Labelled photos from "data", an image-classification folder in Kymer0615/GraffitiTagGeneration. The possible labels are: graffiti, text.

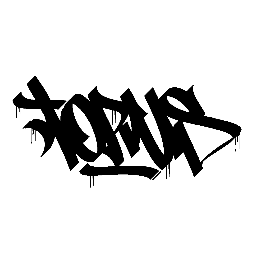
Label: graffiti

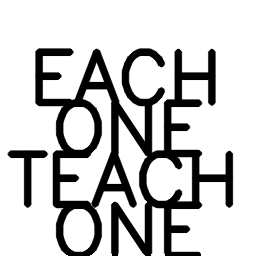
Label: text

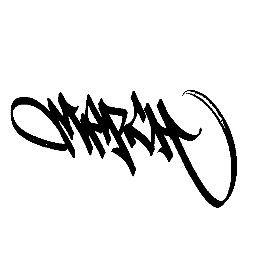
Label: graffiti

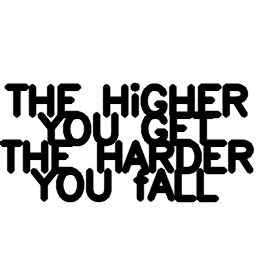
Label: text

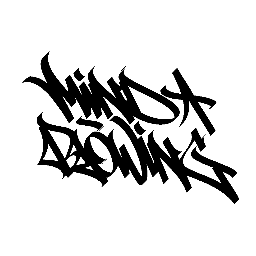
Label: graffiti

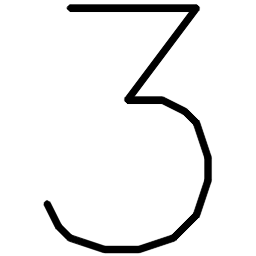
Label: text
